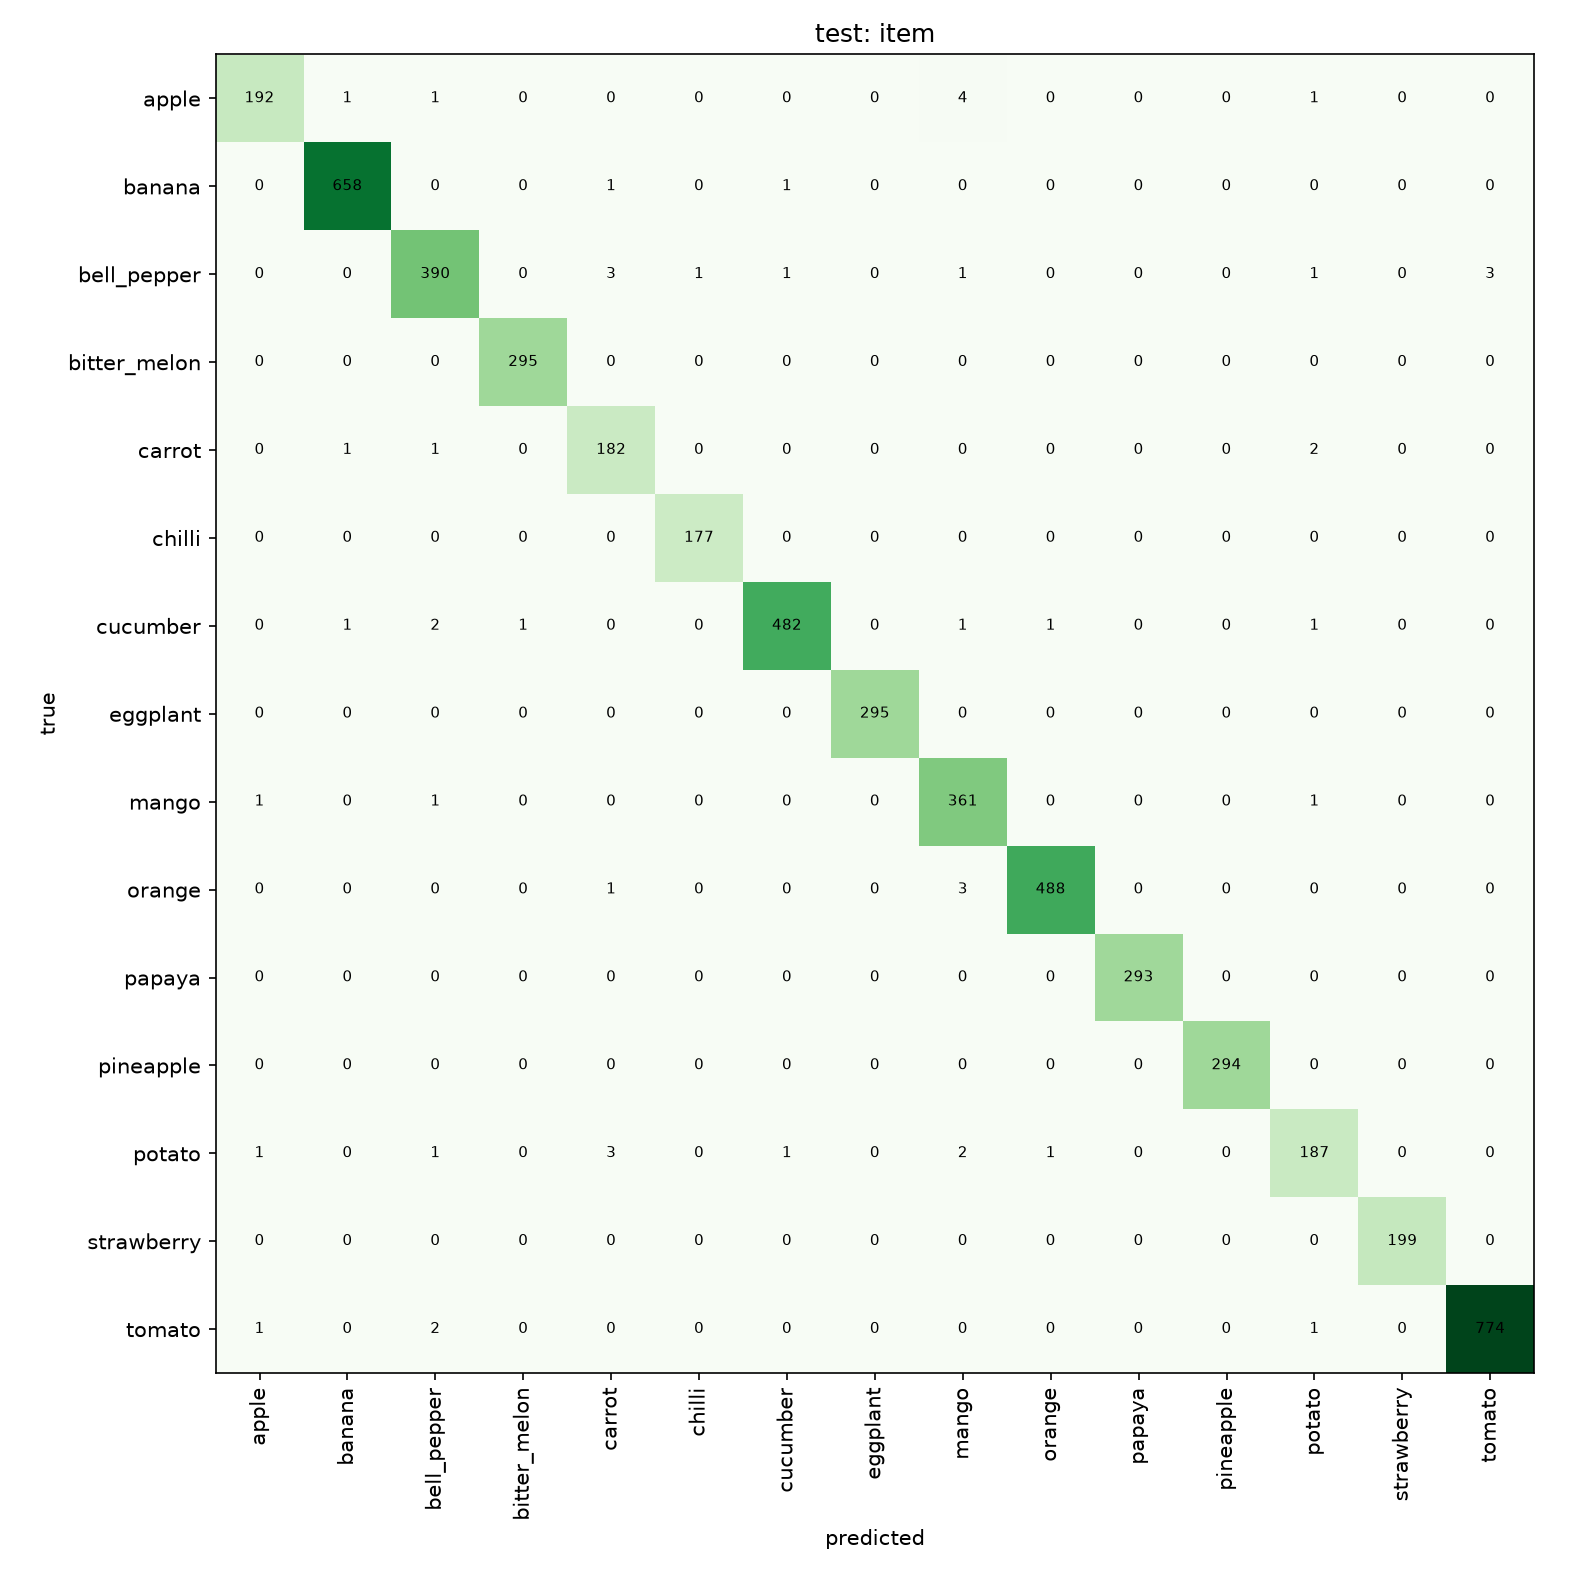

The table this chart was drawn from, first rows:
, apple, banana, bell_pepper, bitter_melon, carrot, chilli, cucumber, eggplant, mango, orange, papaya, pineapple, potato, strawberry, tomato
apple, 192, 1, 1, 0, 0, 0, 0, 0, 4, 0, 0, 0, 1, 0, 0
banana, 0, 658, 0, 0, 1, 0, 1, 0, 0, 0, 0, 0, 0, 0, 0
bell_pepper, 0, 0, 390, 0, 3, 1, 1, 0, 1, 0, 0, 0, 1, 0, 3
bitter_melon, 0, 0, 0, 295, 0, 0, 0, 0, 0, 0, 0, 0, 0, 0, 0
carrot, 0, 1, 1, 0, 182, 0, 0, 0, 0, 0, 0, 0, 2, 0, 0
chilli, 0, 0, 0, 0, 0, 177, 0, 0, 0, 0, 0, 0, 0, 0, 0
cucumber, 0, 1, 2, 1, 0, 0, 482, 0, 1, 1, 0, 0, 1, 0, 0
eggplant, 0, 0, 0, 0, 0, 0, 0, 295, 0, 0, 0, 0, 0, 0, 0
mango, 1, 0, 1, 0, 0, 0, 0, 0, 361, 0, 0, 0, 1, 0, 0
orange, 0, 0, 0, 0, 1, 0, 0, 0, 3, 488, 0, 0, 0, 0, 0
papaya, 0, 0, 0, 0, 0, 0, 0, 0, 0, 0, 293, 0, 0, 0, 0
pineapple, 0, 0, 0, 0, 0, 0, 0, 0, 0, 0, 0, 294, 0, 0, 0
potato, 1, 0, 1, 0, 3, 0, 1, 0, 2, 1, 0, 0, 187, 0, 0
strawberry, 0, 0, 0, 0, 0, 0, 0, 0, 0, 0, 0, 0, 0, 199, 0
tomato, 1, 0, 2, 0, 0, 0, 0, 0, 0, 0, 0, 0, 1, 0, 774
